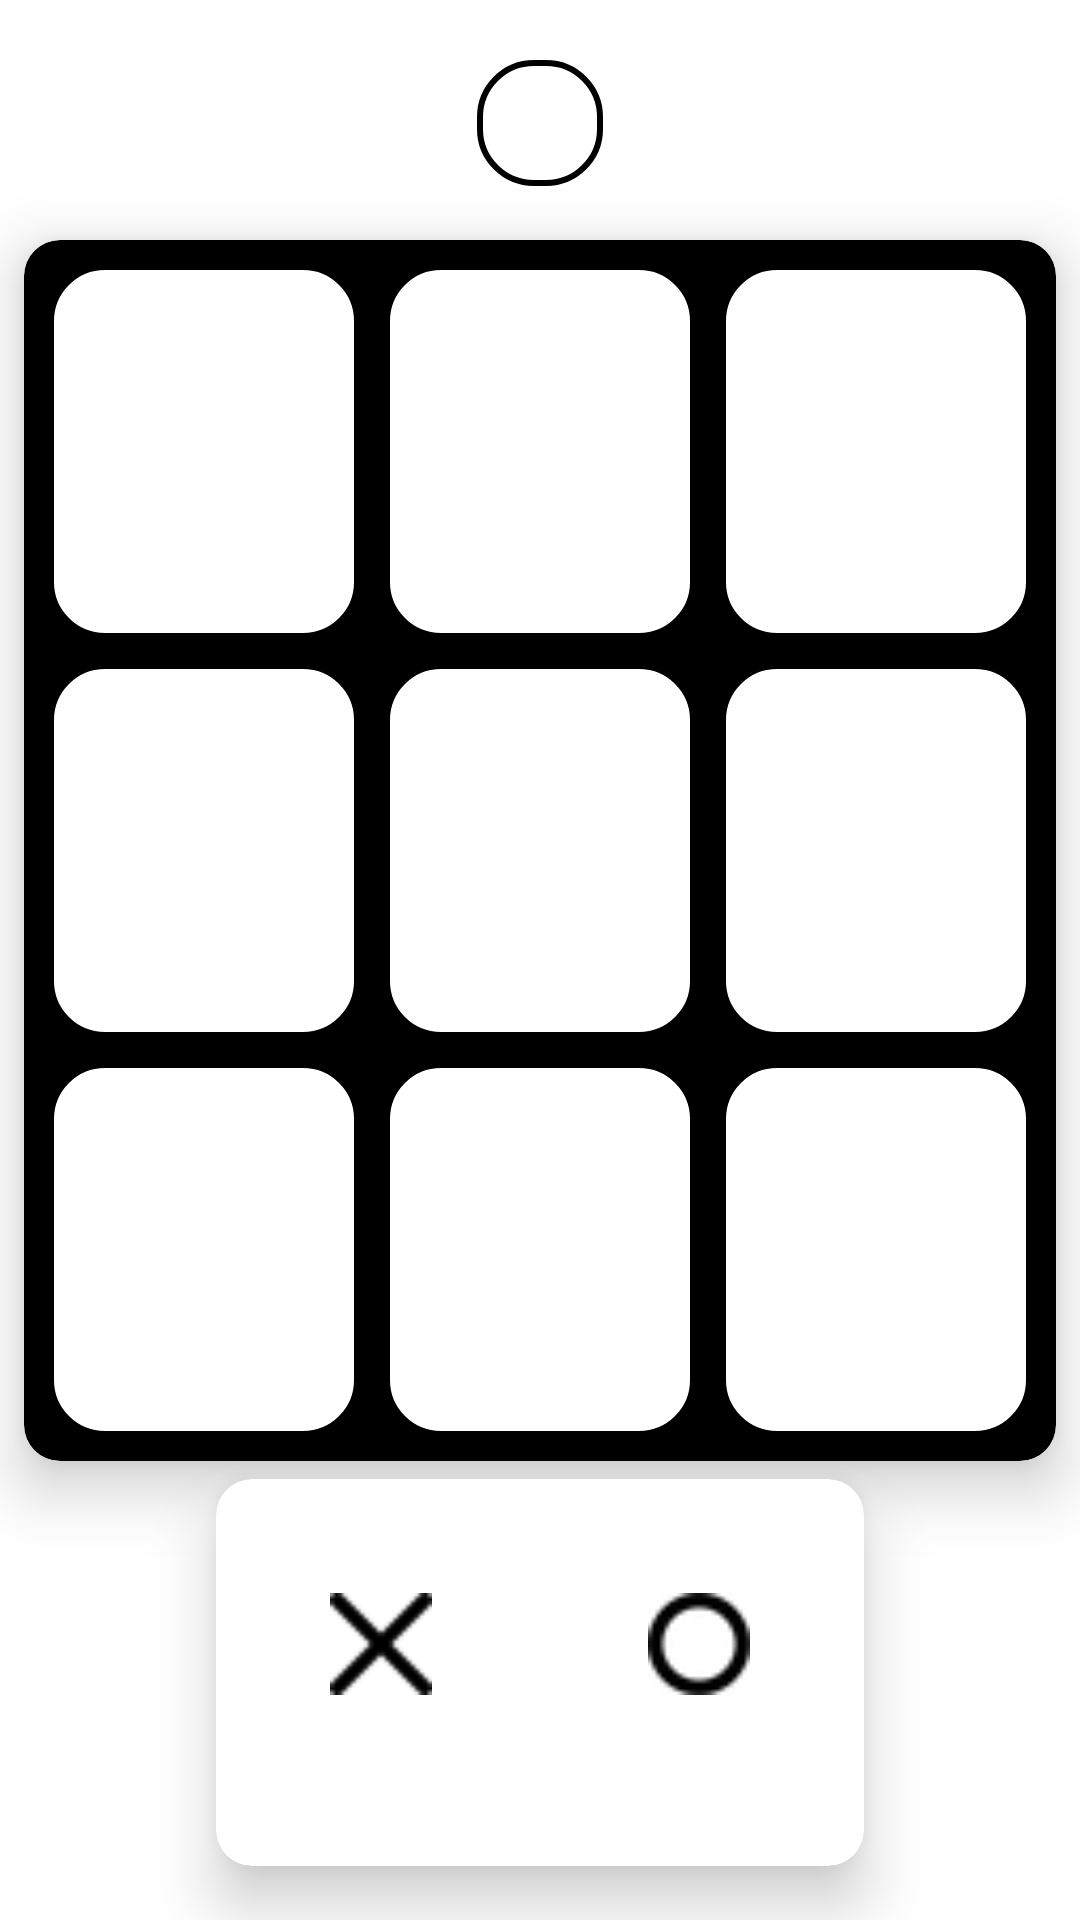

This screen was rendered from an Android layout file. Write that file and the resources it references.
<!-- AndroidManifest.xml: application theme Theme.Tic_Tac_Toe_coders_Cave -->
<!-- res/layout/activity_main.xml -->
<?xml version="1.0" encoding="utf-8"?>
<RelativeLayout xmlns:android="http://schemas.android.com/apk/res/android"
    xmlns:app="http://schemas.android.com/apk/res-auto"
    xmlns:tools="http://schemas.android.com/tools"
    android:layout_width="match_parent"
    android:layout_height="match_parent"
    android:background="@drawable/bg"
    tools:context=".MainActivity">

    <ImageButton
        android:id="@+id/restartGameBtn"
        android:layout_width="42dp"
        android:layout_height="42sp"
        android:background="@drawable/white_box_black_border"
        android:src="@drawable/baseline_restart_alt_24"
        android:layout_centerHorizontal="true"
        android:layout_alignParentTop="true"
        android:layout_marginTop="20dp"/>

    <androidx.cardview.widget.CardView
        android:layout_width="match_parent"
        android:layout_height="wrap_content"
        android:layout_marginHorizontal="8dp"
        android:layout_marginTop="80dp"
        android:backgroundTint="@color/black"
        android:padding="4dp"
        app:cardCornerRadius="12dp"
        app:cardElevation="12dp">

        <LinearLayout
            android:layout_width="match_parent"
            android:layout_height="wrap_content"
            android:layout_alignParentTop="true"
            android:orientation="vertical">

            <LinearLayout
                android:layout_width="match_parent"
                android:layout_height="wrap_content"
                android:orientation="horizontal"
                android:weightSum="3">

                <ImageView
                    android:id="@+id/imageOne"
                    android:layout_width="0dp"
                    android:layout_height="125dp"
                    android:layout_marginStart="8dp"
                    android:layout_marginTop="8dp"
                    android:layout_marginEnd="0dp"
                    android:layout_weight="1"
                    android:background="@drawable/white_box_black_border"
                    android:padding="42dp" />

                <ImageView
                    android:id="@+id/imageTwo"
                    android:layout_width="0dp"
                    android:layout_height="125dp"
                    android:layout_marginStart="8dp"
                    android:layout_marginTop="8dp"
                    android:layout_marginEnd="0dp"
                    android:layout_weight="1"
                    android:background="@drawable/white_box_black_border"
                    android:padding="42dp" />

                <ImageView
                    android:id="@+id/imageThree"
                    android:layout_width="0dp"
                    android:layout_height="125dp"
                    android:layout_marginStart="8dp"
                    android:layout_marginTop="8dp"
                    android:layout_marginEnd="8dp"
                    android:layout_weight="1"
                    android:background="@drawable/white_box_black_border"
                    android:padding="42dp" />
            </LinearLayout>

            <LinearLayout
                android:layout_width="match_parent"
                android:layout_height="wrap_content"
                android:orientation="horizontal"
                android:weightSum="3">

                <ImageView
                    android:id="@+id/imageFour"
                    android:layout_width="0dp"
                    android:layout_height="125dp"
                    android:layout_marginStart="8dp"
                    android:layout_marginTop="8dp"
                    android:layout_marginEnd="0dp"
                    android:layout_weight="1"
                    android:background="@drawable/white_box_black_border"
                    android:padding="42dp" />

                <ImageView
                    android:id="@+id/imageFive"
                    android:layout_width="0dp"
                    android:layout_height="125dp"
                    android:layout_marginStart="8dp"
                    android:layout_marginTop="8dp"
                    android:layout_marginEnd="0dp"
                    android:layout_weight="1"
                    android:background="@drawable/white_box_black_border"
                    android:padding="42dp" />

                <ImageView
                    android:id="@+id/imageSix"
                    android:layout_width="0dp"
                    android:layout_height="125dp"
                    android:layout_marginStart="8dp"
                    android:layout_marginTop="8dp"
                    android:layout_marginEnd="8dp"
                    android:layout_weight="1"
                    android:background="@drawable/white_box_black_border"
                    android:padding="42dp" />
            </LinearLayout>

            <LinearLayout
                android:layout_width="match_parent"
                android:layout_height="wrap_content"
                android:layout_marginBottom="8dp"
                android:orientation="horizontal"
                android:weightSum="3">

                <ImageView
                    android:id="@+id/imageSeven"
                    android:layout_width="0dp"
                    android:layout_height="125dp"
                    android:layout_marginStart="8dp"
                    android:layout_marginTop="8dp"
                    android:layout_marginEnd="0dp"
                    android:layout_weight="1"
                    android:background="@drawable/white_box_black_border"
                    android:padding="42dp" />

                <ImageView
                    android:id="@+id/imageEight"
                    android:layout_width="0dp"
                    android:layout_height="125dp"
                    android:layout_marginStart="8dp"
                    android:layout_marginTop="8dp"
                    android:layout_marginEnd="0dp"
                    android:layout_weight="1"
                    android:background="@drawable/white_box_black_border"
                    android:padding="42dp" />

                <ImageView
                    android:id="@+id/imageNine"
                    android:layout_width="0dp"
                    android:layout_height="125dp"
                    android:layout_marginStart="8dp"
                    android:layout_marginTop="8dp"
                    android:layout_marginEnd="8dp"
                    android:layout_weight="1"
                    android:background="@drawable/white_box_black_border"
                    android:padding="42dp" />
            </LinearLayout>
        </LinearLayout>
    </androidx.cardview.widget.CardView>

    <androidx.cardview.widget.CardView
        android:layout_width="wrap_content"
        android:layout_height="wrap_content"
        android:layout_alignParentBottom="true"
        android:layout_centerHorizontal="true"
        android:layout_marginBottom="18sp"
        android:backgroundTint="@color/white"
        app:cardCornerRadius="12dp"
        app:cardElevation="12dp">

        <LinearLayout
            android:layout_width="match_parent"
            android:layout_height="wrap_content"
            android:orientation="horizontal"
            android:padding="6dp"
            android:weightSum="2">

            <LinearLayout
                android:id="@+id/playerOneLayout"
                android:layout_width="0dp"
                android:layout_height="wrap_content"
                android:layout_marginEnd="4dp"
                android:padding="4dp"
                android:layout_weight="1"
                android:orientation="vertical">

                <ImageView
                    android:layout_width="90dp"
                    android:layout_height="90dp"
                    android:padding="28sp"
                    android:src="@drawable/x_icon" />

                <TextView
                    android:id="@+id/playerOne"
                    android:layout_width="match_parent"
                    android:layout_height="wrap_content"
                    android:textAlignment="center"
                    android:textColor="@color/black"
                    tools:text="player One" />
            </LinearLayout>

            <LinearLayout
                android:id="@+id/playerTwoLayout"
                android:layout_width="0dp"
                android:layout_height="wrap_content"
                android:layout_marginStart="4dp"
                android:layout_weight="1"
                android:padding="4dp"
                android:orientation="vertical">

                <ImageView
                    android:layout_width="90dp"
                    android:layout_height="90dp"
                    android:padding="28sp"
                    android:src="@drawable/o_icon" />

                <TextView
                    android:id="@+id/playerTwo"
                    android:layout_width="match_parent"
                    android:layout_height="wrap_content"
                    tools:text="player Two"
                    android:textAlignment="center"
                    android:textColor="@color/black" />
            </LinearLayout>
        </LinearLayout>
    </androidx.cardview.widget.CardView>


</RelativeLayout>
<!-- resources referenced by this layout -->
<resources>
  <!-- drawable o_icon: png bitmap (drawable, 556 bytes) -->
  <!-- drawable white_box_black_border (drawable) -->
  <?xml version="1.0" encoding="utf-8"?>
  <shape android:shape="rectangle" xmlns:android="http://schemas.android.com/apk/res/android">
      <solid android:color="@color/white"/>
      <corners android:radius="18sp"/>
      <stroke android:color="@color/black" android:width="2dp"/>
  </shape>
  <!-- drawable x_icon: png bitmap (drawable, 224 bytes) -->
  <style name="Theme.Tic_Tac_Toe_coders_Cave" parent="Base.Theme.Tic_Tac_Toe_coders_Cave" />
  <style name="Base.Theme.Tic_Tac_Toe_coders_Cave" parent="Theme.MaterialComponents.DayNight.NoActionBar">
          
           <item name="colorPrimary">@color/white</item>
           <item name="colorPrimaryVariant">@color/white</item>
      </style>
  <!-- not gathered from this repository: default colours our renderer supplied (Android Studio template values) -->
  <color name="black">#FF000000</color>
  <color name="white">#FFFFFFFF</color>
</resources>
